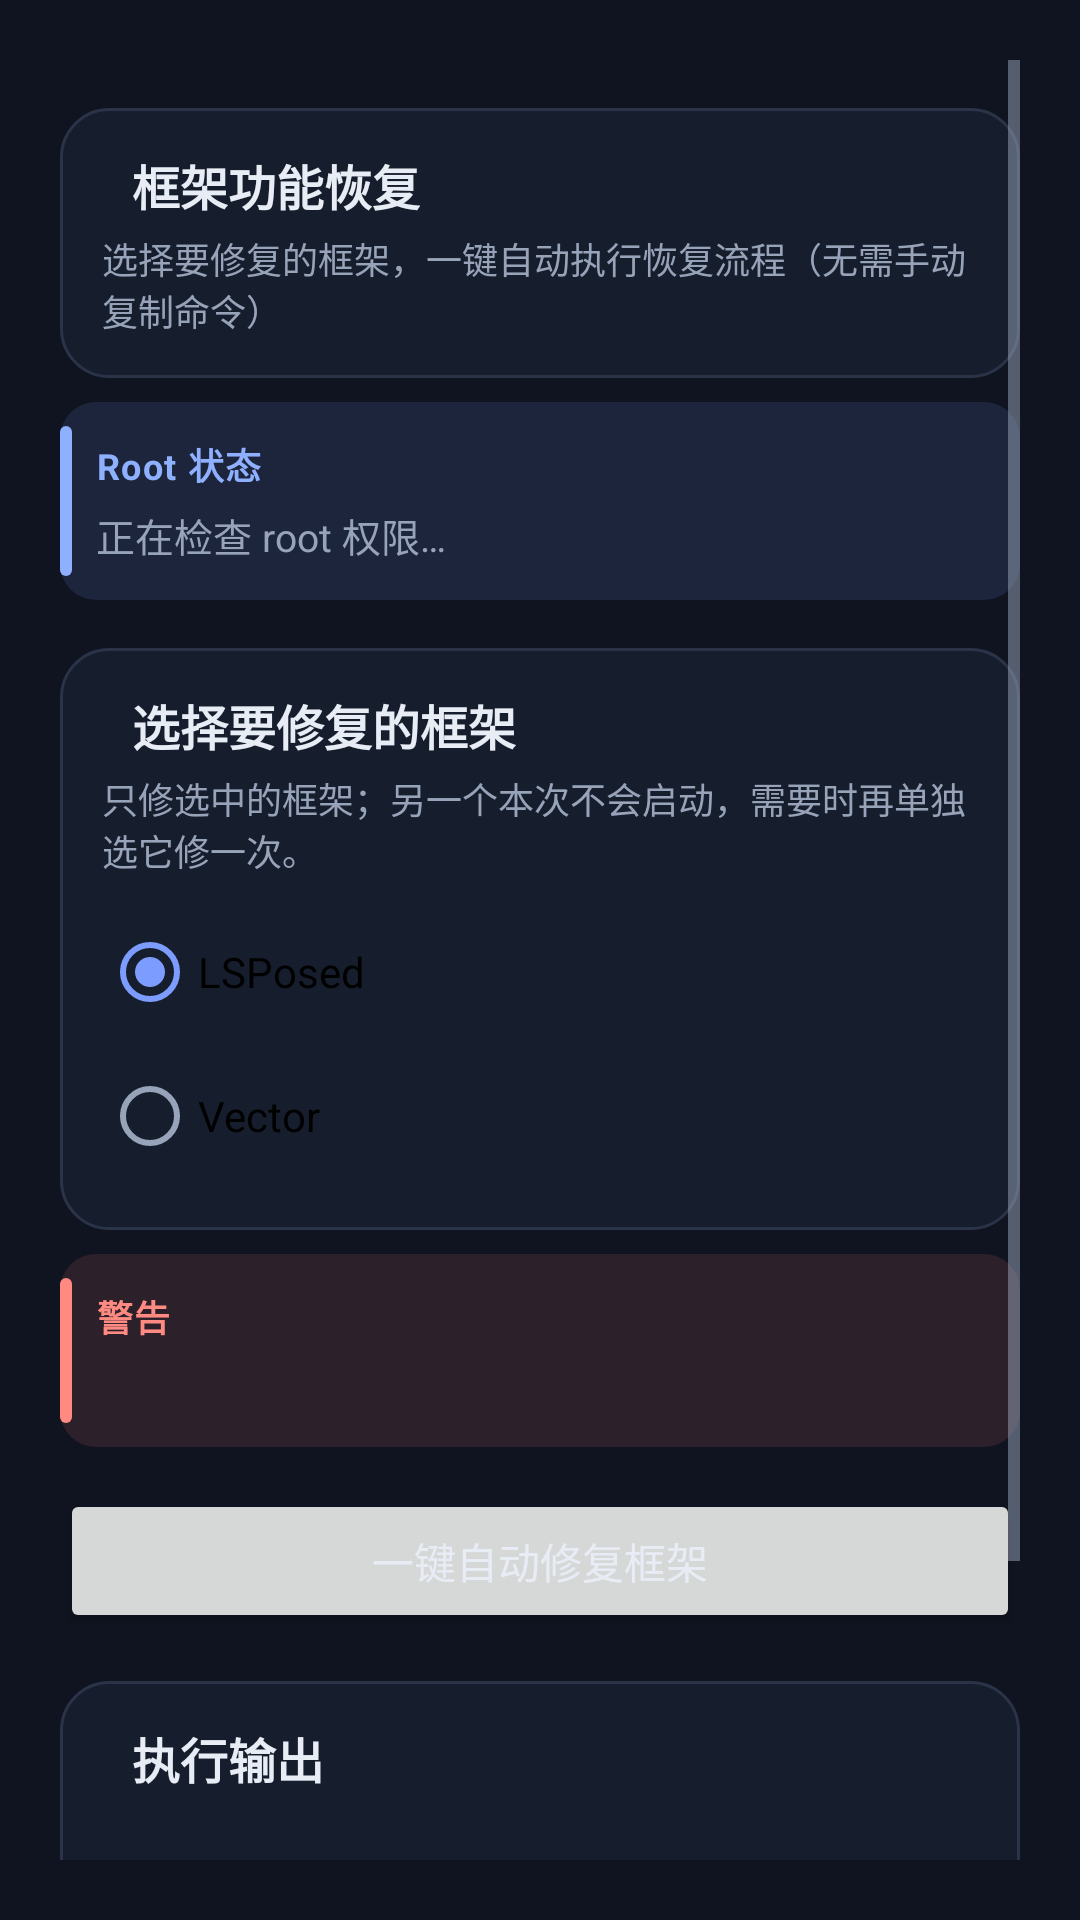

This screen was rendered from an Android layout file. Write that file and the resources it references.
<!-- AndroidManifest.xml: application theme Theme.RootGuide -->
<!-- res/layout/activity_recovery.xml -->
<?xml version="1.0" encoding="utf-8"?>
<LinearLayout xmlns:android="http://schemas.android.com/apk/res/android"
    android:id="@+id/rootView"
    android:layout_width="match_parent"
    android:layout_height="match_parent"
    android:background="@color/bg"
    android:orientation="vertical"
    android:padding="20dp">

    <ScrollView
        android:id="@+id/recoveryScroll"
        android:layout_width="match_parent"
        android:layout_height="0dp"
        android:layout_weight="1">

        <LinearLayout
            android:layout_width="match_parent"
            android:layout_height="wrap_content"
            android:orientation="vertical">

            <LinearLayout style="@style/SectionBlock">
                <TextView
                    style="@style/SectionTitle"
                    android:text="@string/recovery_title" />

                <TextView
                    style="@style/SectionHint"
                    android:text="@string/recovery_subtitle" />
            </LinearLayout>

            
            <LinearLayout style="@style/Callout.Info" android:layout_marginTop="8dp">
                <TextView
                    style="@style/CalloutLabel"
                    android:text="Root 状态"
                    android:textColor="@color/callout_info" />

                <TextView
                    android:id="@+id/tvRootStatus"
                    style="@style/CalloutBody"
                    android:text="@string/recovery_root_checking"
                    android:textColor="@color/text_secondary" />
            </LinearLayout>

            
            <LinearLayout style="@style/SectionBlock">
                <TextView
                    style="@style/SectionTitle"
                    android:text="@string/recovery_framework_title" />

                <TextView
                    style="@style/SectionHint"
                    android:text="@string/recovery_framework_hint" />

                <RadioGroup
                    android:id="@+id/rgFramework"
                    android:layout_width="match_parent"
                    android:layout_height="wrap_content"
                    android:layout_marginTop="8dp"
                    android:orientation="vertical">

                    <RadioButton
                        android:id="@+id/rbLsposed"
                        android:layout_width="match_parent"
                        android:layout_height="wrap_content"
                        android:checked="true"
                        android:text="@string/recovery_framework_lsposed" />

                    <RadioButton
                        android:id="@+id/rbVector"
                        android:layout_width="match_parent"
                        android:layout_height="wrap_content"
                        android:text="@string/recovery_framework_vector" />
                </RadioGroup>
            </LinearLayout>

            
            <LinearLayout style="@style/Callout.Danger" android:layout_marginTop="8dp">
                <TextView
                    style="@style/CalloutLabel"
                    android:text="@string/callout_warning"
                    android:textColor="@color/callout_danger" />

                <TextView
                    android:id="@+id/tvWarning"
                    style="@style/CalloutBody" />
            </LinearLayout>

            
            <Button
                android:id="@+id/btnFix"
                android:layout_width="match_parent"
                android:layout_height="wrap_content"
                android:layout_marginTop="14dp"
                android:text="@string/recovery_fix_button"
                android:textAllCaps="false" />

            
            <LinearLayout
                android:id="@+id/progressRow"
                android:layout_width="match_parent"
                android:layout_height="wrap_content"
                android:layout_marginTop="8dp"
                android:gravity="center_vertical"
                android:orientation="horizontal"
                android:visibility="gone">

                <ProgressBar
                    android:id="@+id/progressBar"
                    style="?android:attr/progressBarStyleSmall"
                    android:layout_width="wrap_content"
                    android:layout_height="wrap_content"
                    android:indeterminate="true" />

                <TextView
                    android:id="@+id/tvProgress"
                    android:layout_width="0dp"
                    android:layout_height="wrap_content"
                    android:layout_marginStart="8dp"
                    android:layout_weight="1"
                    android:text="@string/recovery_progress_running"
                    android:textColor="@color/accent"
                    android:textSize="13sp" />
            </LinearLayout>

            
            <LinearLayout style="@style/SectionBlock">
                <TextView
                    style="@style/SectionTitle"
                    android:text="@string/recovery_output_title" />

                <TextView
                    android:id="@+id/tvOutput"
                    android:layout_width="match_parent"
                    android:layout_height="wrap_content"
                    android:layout_marginTop="8dp"
                    android:background="@drawable/bg_card_alt"
                    android:fontFamily="monospace"
                    android:minHeight="120dp"
                    android:padding="12dp"
                    android:text="@string/recovery_output_idle"
                    android:textColor="@color/text_secondary"
                    android:textIsSelectable="true"
                    android:textSize="12sp" />
            </LinearLayout>
        </LinearLayout>
    </ScrollView>
</LinearLayout>
<!-- resources referenced by this layout -->
<resources>
  <color name="accent">#FF7C9CFF</color>
  <color name="bg">#FF0F1420</color>
  <color name="callout_danger">#FFFF8A82</color>
  <color name="callout_info">#FF8FB0FF</color>
  <color name="text_secondary">#FF97A3B8</color>
  <string name="callout_warning">警告</string>
  <string name="recovery_fix_button">一键自动修复框架</string>
  <string name="recovery_framework_hint">只修选中的框架；另一个本次不会启动，需要时再单独选它修一次。</string>
  <string name="recovery_framework_lsposed">LSPosed</string>
  <string name="recovery_framework_title">选择要修复的框架</string>
  <string name="recovery_framework_vector">Vector</string>
  <string name="recovery_output_idle">输出会显示在这里</string>
  <string name="recovery_output_title">执行输出</string>
  <string name="recovery_progress_running">正在获取 root 并执行修复…（请勿重复点击）</string>
  <string name="recovery_root_checking">正在检查 root 权限…</string>
  <string name="recovery_subtitle">选择要修复的框架，一键自动执行恢复流程（无需手动复制命令）</string>
  <string name="recovery_title">框架功能恢复</string>
  <style name="Callout.Danger" parent="Callout">
          <item name="android:background">@drawable/bg_callout_danger</item>
      </style>
  <style name="Callout.Info" parent="Callout">
          <item name="android:background">@drawable/bg_callout_info</item>
      </style>
  <style name="CalloutBody">
          <item name="android:layout_width">match_parent</item>
          <item name="android:layout_height">wrap_content</item>
          <item name="android:layout_marginTop">5dp</item>
          <item name="android:textColor">@color/text_primary</item>
          <item name="android:textSize">13sp</item>
          <item name="android:lineSpacingExtra">2dp</item>
      </style>
  <style name="CalloutLabel">
          <item name="android:layout_width">wrap_content</item>
          <item name="android:layout_height">wrap_content</item>
          <item name="android:textSize">12sp</item>
          <item name="android:textStyle">bold</item>
          <item name="android:letterSpacing">0.04</item>
      </style>
  <style name="SectionHint">
          <item name="android:layout_width">match_parent</item>
          <item name="android:layout_height">wrap_content</item>
          <item name="android:layout_marginTop">4dp</item>
          <item name="android:textColor">@color/text_secondary</item>
          <item name="android:textSize">12sp</item>
      </style>
  <style name="SectionTitle">
          <item name="android:layout_width">wrap_content</item>
          <item name="android:layout_height">wrap_content</item>
          <item name="android:layout_marginStart">10dp</item>
          <item name="android:textColor">@color/text_primary</item>
          <item name="android:textSize">16sp</item>
          <item name="android:textStyle">bold</item>
      </style>
  <style name="Callout">
          <item name="android:layout_width">match_parent</item>
          <item name="android:layout_height">wrap_content</item>
          <item name="android:orientation">vertical</item>
          <item name="android:padding">12dp</item>
          <item name="android:layout_marginTop">10dp</item>
      </style>
  <color name="text_primary">#FFE8EDF5</color>
  <!-- drawable bg_section (drawable) -->
  <?xml version="1.0" encoding="utf-8"?>
  <shape xmlns:android="http://schemas.android.com/apk/res/android"
      android:shape="rectangle">
      <solid android:color="@color/surface" />
      <corners android:radius="16dp" />
      <stroke
          android:width="1dp"
          android:color="@color/divider" />
  </shape>
  <style name="Widget.App.Button" parent="Widget.MaterialComponents.Button">
          <item name="android:minHeight">48dp</item>
          <item name="android:paddingStart">18dp</item>
          <item name="android:paddingEnd">18dp</item>
          <item name="cornerRadius">12dp</item>
          <item name="android:textSize">14sp</item>
          <item name="android:textStyle">bold</item>
      </style>
  <color name="callout_danger_bg">#1FF87171</color>
  <color name="callout_info_bg">#1F7C9CFF</color>
  <color name="surface">#FF161D2C</color>
  <color name="divider">#FF2A3348</color>
</resources>
